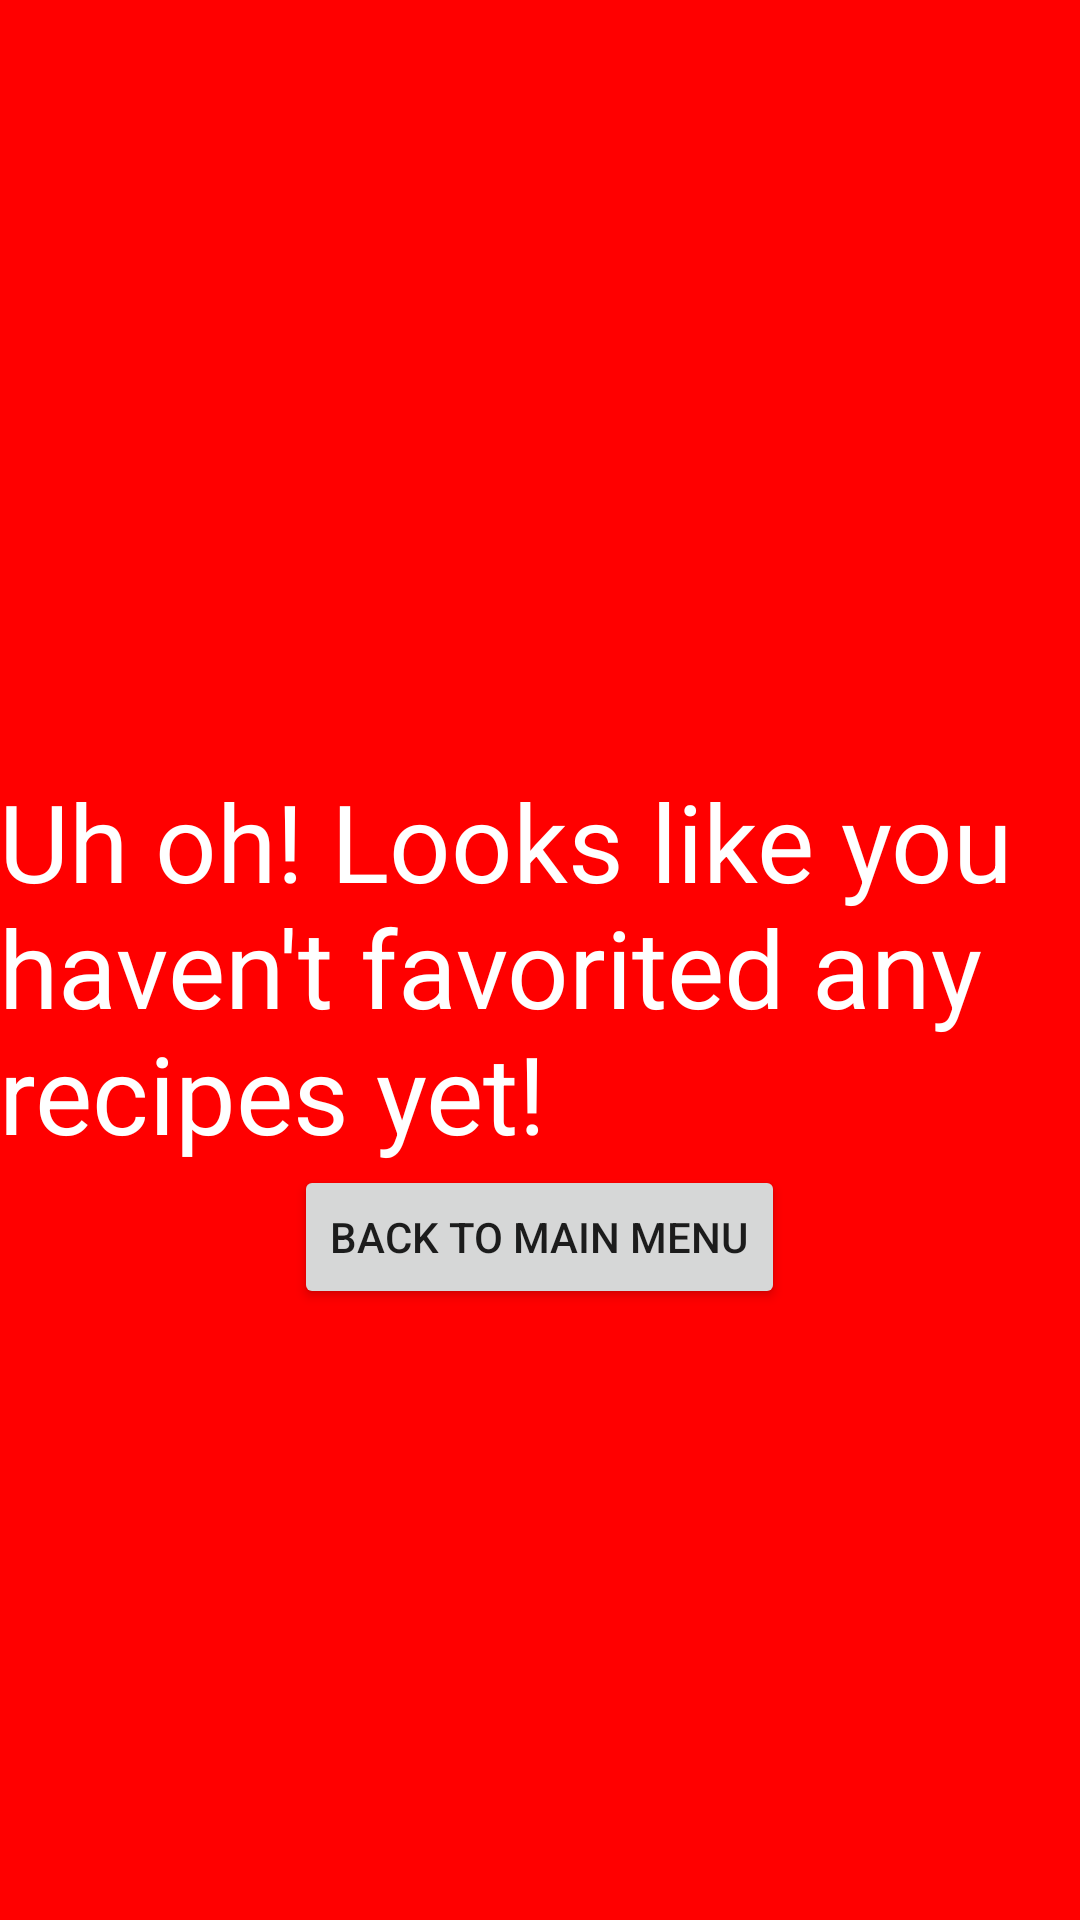

Write the Android layout XML for this screen, with the resource values it uses.
<!-- AndroidManifest.xml: application theme AppTheme -->
<!-- res/layout/activity_favorite.xml -->
<?xml version="1.0" encoding="utf-8"?>
<android.support.design.widget.CoordinatorLayout xmlns:android="http://schemas.android.com/apk/res/android"
    xmlns:tools="http://schemas.android.com/tools"
    android:layout_width="match_parent"
    android:layout_height="match_parent"
    android:fitsSystemWindows="true"
    android:background="#FF0000"
    tools:context=".FavoriteActivity">



    <include layout="@layout/content_favorite" />

</android.support.design.widget.CoordinatorLayout>
<!-- res/layout/content_favorite.xml (included above) -->
<?xml version="1.0" encoding="utf-8"?>
<RelativeLayout xmlns:android="http://schemas.android.com/apk/res/android"
    xmlns:app="http://schemas.android.com/apk/res-auto"
    xmlns:tools="http://schemas.android.com/tools"
    android:layout_width="match_parent"
    android:layout_height="match_parent"
    android:paddingBottom="@dimen/activity_vertical_margin"
    android:paddingLeft="@dimen/activity_horizontal_margin"
    android:paddingRight="@dimen/activity_horizontal_margin"
    android:paddingTop="256dp"
    app:layout_behavior="@string/appbar_scrolling_view_behavior"
    tools:context=".FavoriteActivity"
    tools:showIn="@layout/activity_favorite">

    <TextView
        android:layout_width="wrap_content"
        android:layout_height="wrap_content"
        android:textColor="#FFFFFF"
        android:textSize="36dp"
        android:text="Uh oh! Looks like you haven't favorited any recipes yet!"
        android:id="@+id/textView2" />

    <Button
        android:layout_width="wrap_content"
        android:layout_height="wrap_content"
        android:text="Back to Main Menu"
        android:id="@+id/back_button"
        android:onClick="backToMain"
        android:layout_below="@+id/textView2"
        android:layout_centerHorizontal="true" />

</RelativeLayout>
<!-- resources referenced by this layout -->
<resources>
  <style name="AppTheme" parent="Theme.AppCompat.Light.DarkActionBar">
          
          <item name="colorPrimary">@color/colorPrimary</item>
          <item name="colorPrimaryDark">@color/colorPrimaryDark</item>
          <item name="colorAccent">@color/colorAccent</item>
      </style>
  <!-- not gathered from this repository: default colours our renderer supplied (Android Studio template values) -->
  <color name="colorPrimary">#FF6200EE</color>
  <color name="colorPrimaryDark">#FF3700B3</color>
  <color name="colorAccent">#FF03DAC5</color>
</resources>
